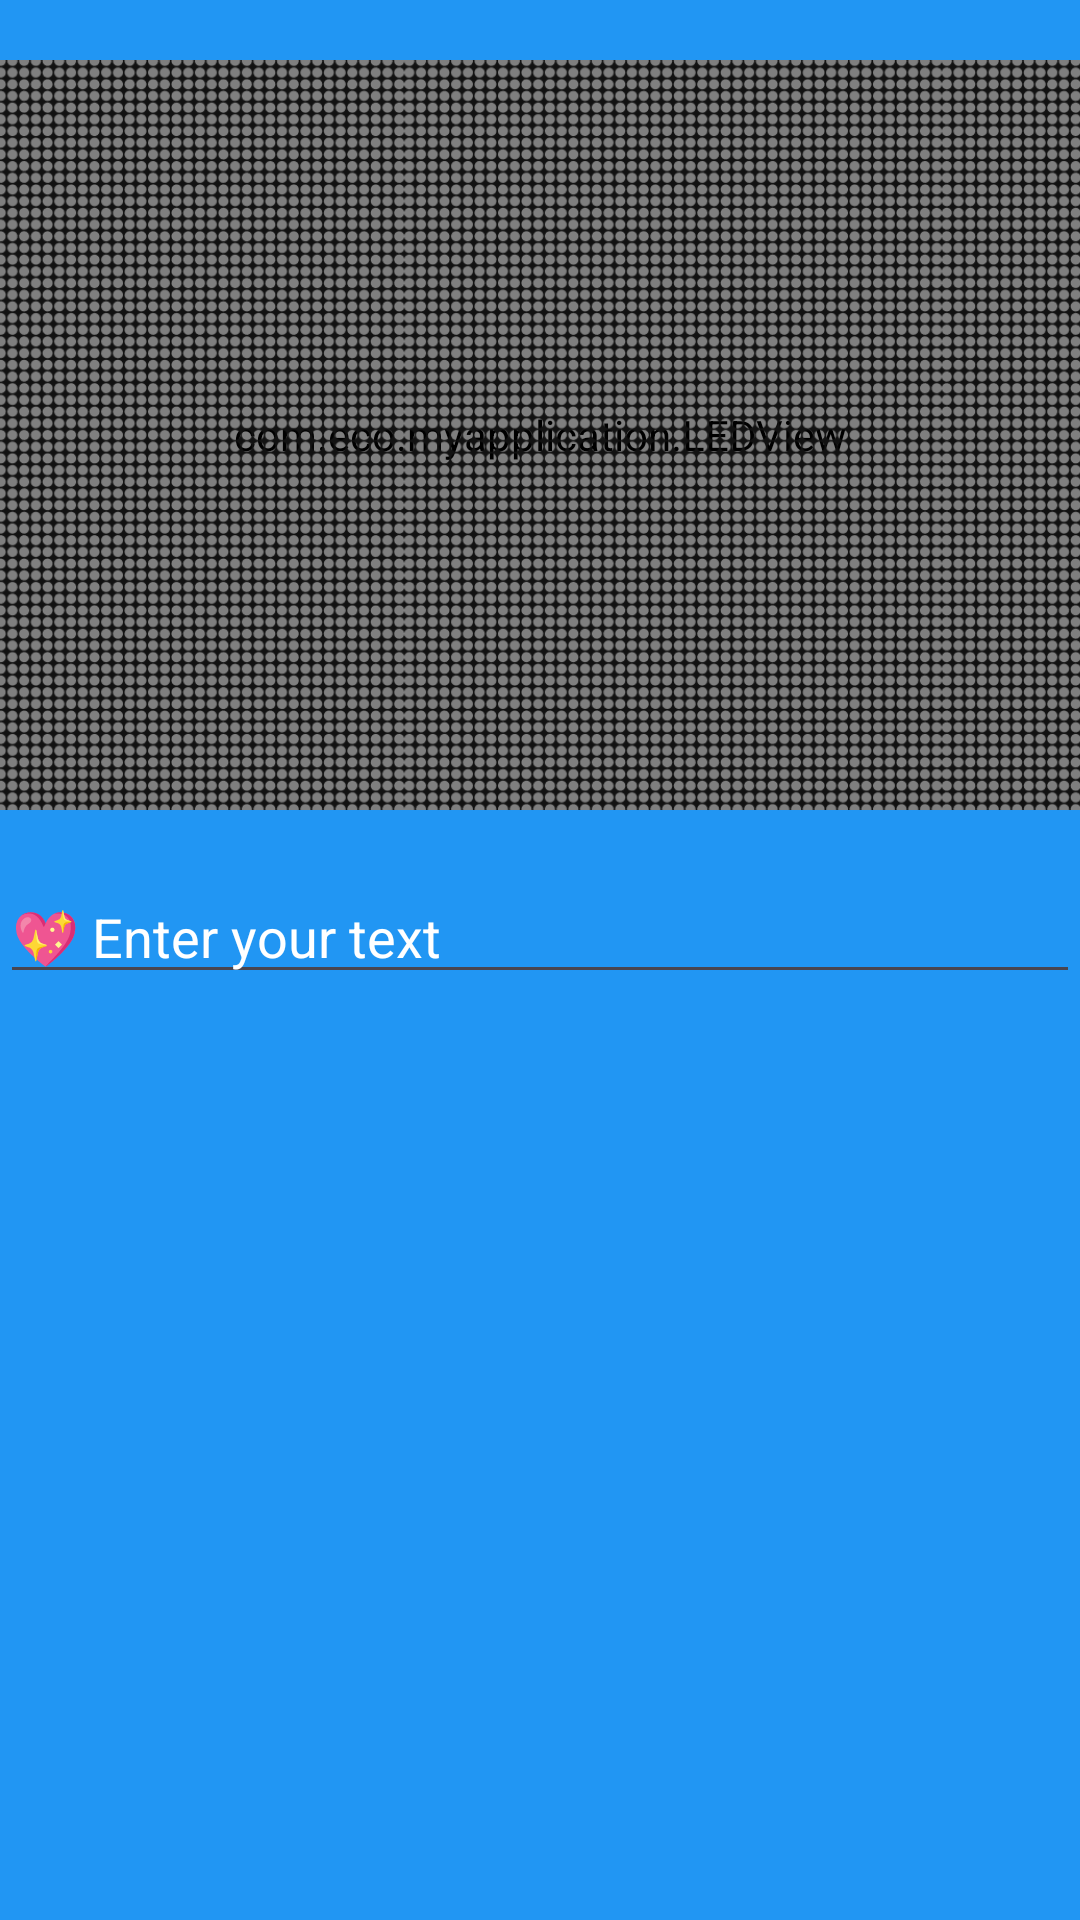

Write the Android layout XML for this screen, with the resource values it uses.
<!-- AndroidManifest.xml: application theme Theme.LedTextDemo -->
<!-- res/layout/activity_led_text.xml -->
<?xml version="1.0" encoding="utf-8"?>
<layout xmlns:android="http://schemas.android.com/apk/res/android"
    xmlns:app="http://schemas.android.com/apk/res-auto"
    xmlns:tools="http://schemas.android.com/tools">

    <RelativeLayout
        android:id="@+id/layout_main"
        android:layout_width="match_parent"
        android:layout_height="match_parent"
        android:background="#2196F3">

        <FrameLayout
            android:id="@+id/preview"
            android:layout_width="match_parent"
            android:layout_marginTop="20dp"
            android:visibility="visible"
            android:layout_height="250dp">
            <com.eco.myapplication.LEDView
                android:id="@+id/preview_text"
                android:layout_width="match_parent"
                android:layout_height="match_parent" />

            <ImageView
                android:layout_width="match_parent"
                android:layout_height="match_parent"
                android:src="@drawable/bg_led"
                android:visibility="visible"
                android:scaleType="centerCrop"/>
        </FrameLayout>

        <EditText
            android:id="@+id/edtIput"
            android:layout_width="match_parent"
            android:layout_height="wrap_content"
            android:layout_below="@id/preview"
            android:layout_marginTop="20dp"
            android:imeOptions="actionDone"
            android:inputType="text"
            android:text="💖 Enter your text"
            android:textColor="@color/white"/>


    </RelativeLayout>
</layout>
<!-- resources referenced by this layout -->
<resources>
  <!-- drawable bg_led: png bitmap (drawable, 123629 bytes) -->
  <style name="Theme.LedTextDemo" parent="Base.Theme.LedTextDemo" />
  <style name="Base.Theme.LedTextDemo" parent="Theme.Material3.DayNight.NoActionBar">
          
          
      </style>
  <!-- not gathered from this repository: default colours our renderer supplied (Android Studio template values) -->
  <color name="white">#FFFFFFFF</color>
</resources>
